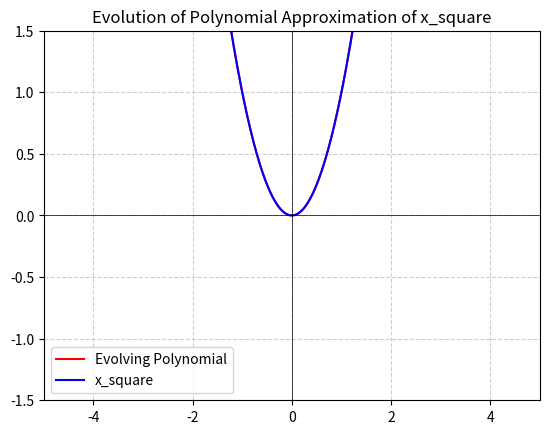

This figure's Python source:
import random  # For generating random values
import math  # For mathematical operations
import numpy as np  # For numerical operations (arrays, range generation)
import matplotlib.pyplot as plt  # For plotting graphs
import matplotlib.animation as animation  # For creating animated visualizations


# Define the polynomial function (cubic equation)
def polynomial(a, b, c, d, x):
    """
    Computes the value of a cubic polynomial: a*x^3 + b*x^2 + c*x + d

    Parameters:
    a, b, c, d: coefficients of the polynomial
    x: input value

    Returns:
    The computed polynomial value at x
    """
    return a * (x ** 3) + b * (x * x) + c * x + d


# Define the fitness function to evaluate how well a polynomial approximates a target function
def fitness_function(a, b, c, d, function_to_approximate, start=-2, end=2, step=0.05):
    """
    Calculates the fitness score of a polynomial by measuring its error in approximating
    the target function over a specified range.

    Parameters:
    a, b, c, d: polynomial coefficients
    function_to_approximate: the target function to approximate (e.g., math.sin)
    start, end: range of x values over which to compare the function
    step: step size for x values in the range

    Returns:
    A fitness score (higher is better). The score is the inverse of the accumulated error.
    """
    accumulated_error = sum(
        abs(polynomial(a, b, c, d, x) - function_to_approximate(x))
        for x in np.arange(start, end, step)
    )
    return 1 / abs(accumulated_error)  # Lower error results in a higher fitness score


# Function to generate a random individual (random polynomial coefficients)
def generate_individual():
    """
    Creates a random set of coefficients for a cubic polynomial.

    Returns:
    A tuple (a, b, c, d) with random values.
    """
    return random.uniform(-5, 5), random.uniform(-5, 5), random.uniform(-5, 5), random.uniform(-0.1, 0.1)


# Function to generate an initial population of random individuals
def generate_population(size):
    """
    Generates an initial population of individuals (random cubic polynomials).

    Parameters:
    size: number of individuals in the population

    Returns:
    A list of individuals (tuples of coefficients).
    """
    return [generate_individual() for _ in range(size)]


# Tournament selection function for choosing parents
def tournament_selection(population, fitness_scores, k=2):
    """
    Selects a parent from the population using tournament selection.

    Parameters:
    population: list of individuals
    fitness_scores: list of fitness scores corresponding to individuals
    k: number of randomly chosen individuals to compete in the tournament

    Returns:
    The best individual among the selected competitors.
    """
    selected = random.sample(list(zip(population, fitness_scores)), k)
    return max(selected, key=lambda x: x[1])[0]  # Select individual with highest fitness


# Function to perform crossover between two parent individuals
def crossover(parent1, parent2):
    """
    Performs one-point crossover to generate two offspring.

    Parameters:
    parent1, parent2: tuples representing two parent individuals

    Returns:
    Two new child individuals created by swapping parts of the parents.
    """
    crossover_point = random.randint(1, 3)  # Choose a crossover index (1 to 3)
    return (
        parent1[:crossover_point] + parent2[crossover_point:],
        parent2[:crossover_point] + parent1[crossover_point:]
    )


# Function to apply mutation to an individual
def mutate(individual, mutation_rate=0.35):
    """
    Mutates an individual by slightly modifying one of its coefficients.

    Parameters:
    individual: tuple of polynomial coefficients
    mutation_rate: probability of applying a mutation

    Returns:
    A mutated individual (or the same individual if no mutation occurs).
    """
    if random.random() < mutation_rate:  # Apply mutation with given probability
        index = random.randint(0, 3)  # Choose a random coefficient to mutate
        mutated = list(individual)
        mutated[index] *= random.uniform(0.8, 1.2)  # Apply a small random change
        return tuple(mutated)
    return individual  # Return original if no mutation occurs


# Genetic algorithm to evolve a polynomial approximation
def generate_evolution(population_size, max_generations, function_to_approximate, step_frequency=20):
    """
    Evolves a population of polynomials to approximate a given function using a genetic algorithm.

    Parameters:
    population_size: number of individuals in the population
    max_generations: number of generations to evolve
    function_to_approximate: the function being approximated (e.g., math.sin)
    step_frequency: how often to store the best solution for visualization

    Returns:
    A list of the best individuals at different points in evolution.
    """
    population = generate_population(population_size)  # Generate initial population
    evolution = []  # Store best individuals at specific intervals

    for generation in range(max_generations):
        # Compute fitness scores for all individuals
        fitness_scores = [fitness_function(*ind, function_to_approximate) for ind in population]
        # Use *ind to unpack tuple

        # Identify the best individual in the population
        best_individual = population[fitness_scores.index(max(fitness_scores))]

        # Store the best individual at specified intervals for animation
        if generation % step_frequency == 0:
            evolution.append(best_individual)

        # Generate next generation through selection, crossover, and mutation
        next_generation = []
        while len(next_generation) < population_size:
            parent1 = tournament_selection(population, fitness_scores)
            parent2 = tournament_selection(population, fitness_scores)
            child1, child2 = crossover(parent1, parent2)
            next_generation.append(mutate(child1))
            if len(next_generation) < population_size:
                next_generation.append(mutate(child2))

        population = next_generation  # Update population

    return evolution  # Return the stored best individuals over time


# Function to animate the polynomial evolution
def animate_polynomial_approximation(function_to_approximate, population_size=50, max_generations=1000):
    """
    Runs the genetic algorithm and animates the evolution of polynomial approximations.

    Parameters:
    function_to_approximate: the target function (e.g., math.sin)
    population_size: number of individuals in the population
    max_generations: total number of generations

    Returns:
    Animated visualization of the evolution process.
    """
    # Run the genetic algorithm
    evolution = generate_evolution(population_size, max_generations, function_to_approximate, step_frequency=20)

    # Set up the plot
    fig, ax = plt.subplots()
    x_values = np.linspace(-5, 5, 500)
    y_function = np.vectorize(function_to_approximate)(x_values)
    line, = ax.plot(x_values, np.zeros_like(x_values), label="Evolving Polynomial", color="red")

    # Configure plot aesthetics
    ax.plot(x_values, y_function, label=function_to_approximate.__name__, color="blue")
    ax.set_xlim(-5, 5)
    ax.set_ylim(-1.5, 1.5)
    ax.axhline(0, color='black', linewidth=0.5)
    ax.axvline(0, color='black', linewidth=0.5)
    ax.grid(True, linestyle='--', alpha=0.6)
    ax.legend()
    ax.set_title(f"Evolution of Polynomial Approximation of {function_to_approximate.__name__}")

    # Define the update function for animation
    def update(frame):
        """Updates the plot with the current best polynomial."""
        best_individual = evolution[frame]
        y_poly = polynomial(*best_individual, x_values)
        line.set_ydata(y_poly)
        return line,

    # Create animation
    ani = animation.FuncAnimation(fig, update, frames=len(evolution), interval=50, repeat=False)

    # Save the animation as a GIF (optional)
    ani.save(f'polynomial_approximation_{function_to_approximate.__name__}.gif', writer='imagemagick', fps=30)

    # Show the animation
    plt.show()


def x_square(x):
    return x*x


# Run the algorithm to approximate x^2
animate_polynomial_approximation(x_square)